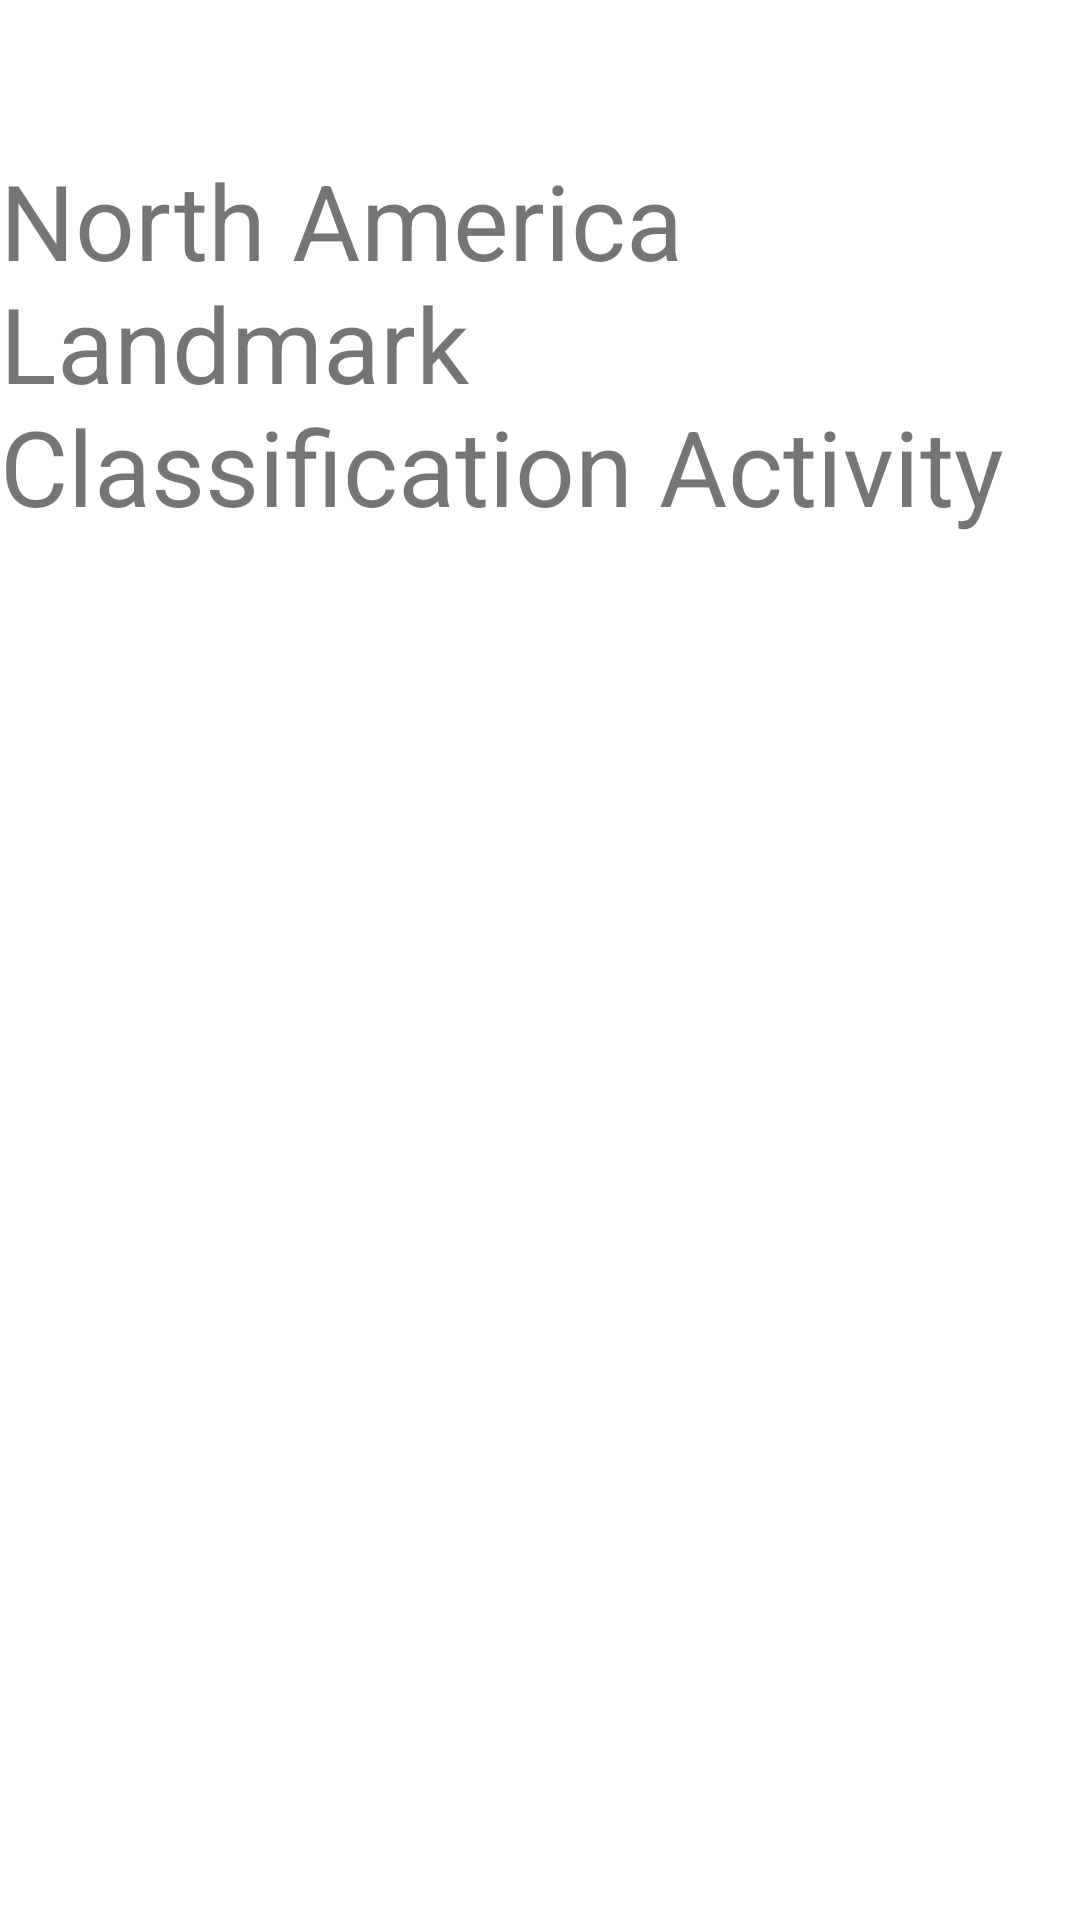

Reconstruct the res/layout file that produces this screen, plus the resources it refers to.
<!-- AndroidManifest.xml: activity theme Theme.MediaPipeAndroidDemo.NoActionBar -->
<!-- res/layout/activity_north_america_landmark_classification.xml -->
<?xml version="1.0" encoding="utf-8"?>
<RelativeLayout xmlns:android="http://schemas.android.com/apk/res/android"
    xmlns:app="http://schemas.android.com/apk/res-auto"
    xmlns:tools="http://schemas.android.com/tools"
    android:layout_width="match_parent"
    android:layout_height="match_parent"
    tools:context=".imageClassification.NorthAmericaLandmarkClassificationActivity">
    <TextView
        android:layout_width="match_parent"
        android:layout_height="match_parent"
        android:text="North America Landmark Classification Activity"
        android:textSize="35sp"
        android:layout_marginTop="50dp"/>
</RelativeLayout>
<!-- resources referenced by this layout -->
<resources>
  <style name="Theme.MediaPipeAndroidDemo.NoActionBar">
          <item name="windowActionBar">false</item>
          <item name="windowNoTitle">true</item>
      </style>
</resources>
